Run: headless pygame with SDL's dummy video driver; simulated clock (each Clock.tick advances the game by its frame time, no real sleeping); random seed 0; keys injected as events and as key.get_pressed() state; no mouse input.
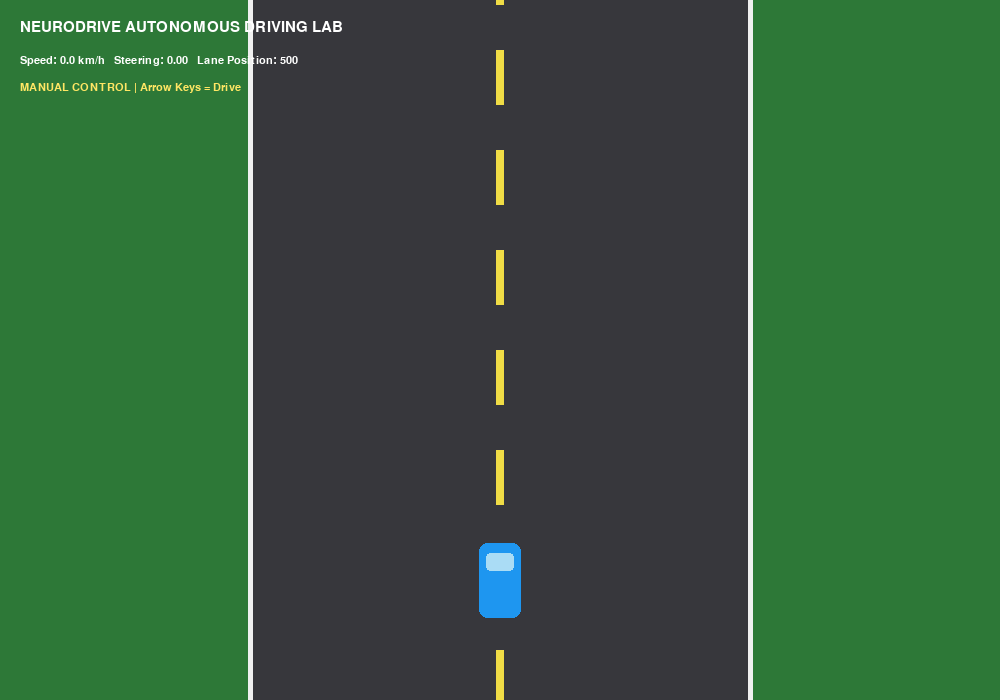
Frame 1 of 4 · flips 1–60 · no input
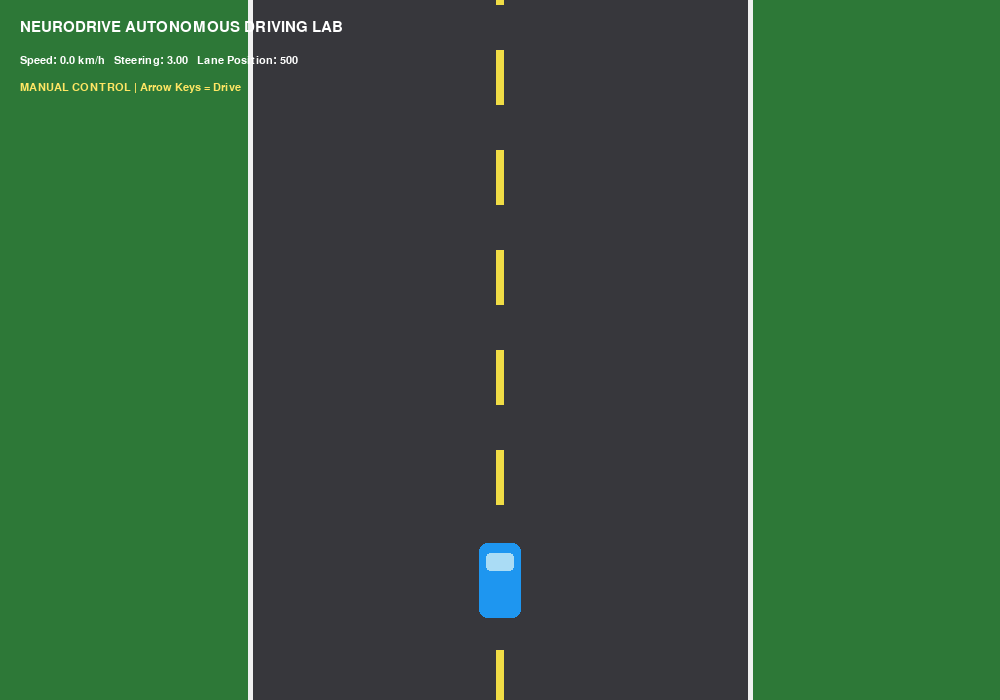
Frame 2 of 4 · flips 61–180 · tapped SPACE, RETURN · held RIGHT (→), D
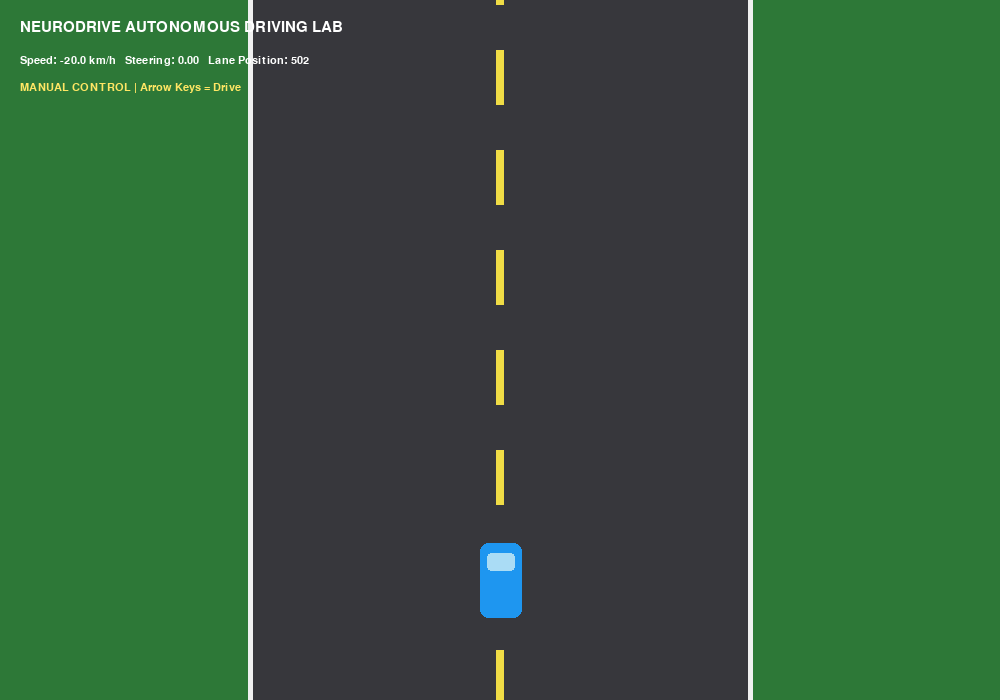
Frame 3 of 4 · flips 181–300 · held DOWN (↓), S
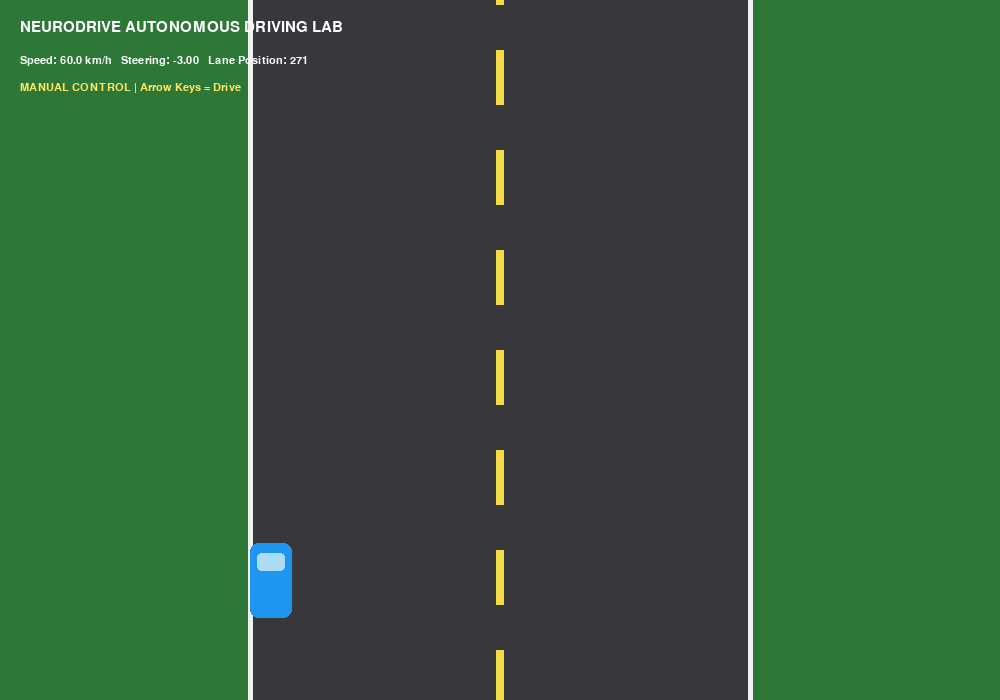
Frame 4 of 4 · flips 301–420 · held LEFT (←), A, UP (↑), W

The pygame program that drew these frames:

import pygame
import math

# ---------------------------------------------------------
# NeuroDrive - Autonomous Driving Intelligence System
# Day 1: Lightweight Vehicle Simulation
# ---------------------------------------------------------

pygame.init()

WIDTH = 1000
HEIGHT = 700

screen = pygame.display.set_mode((WIDTH, HEIGHT))
pygame.display.set_caption("NeuroDrive - Autonomous Driving Laboratory")

clock = pygame.time.Clock()

# Vehicle state
car_x = WIDTH // 2
car_y = HEIGHT - 120

car_width = 42
car_height = 75

speed = 0.0
max_speed = 6.0
acceleration = 0.12
braking = 0.20

steering = 0.0
max_steering = 3.0

# Road
road_left = 250
road_right = 750
road_center = WIDTH // 2

font = pygame.font.SysFont("Arial", 22)
small_font = pygame.font.SysFont("Arial", 17)

running = True

while running:

    for event in pygame.event.get():
        if event.type == pygame.QUIT:
            running = False

    keys = pygame.key.get_pressed()

    # -----------------------------------------------------
    # VEHICLE CONTROL
    # -----------------------------------------------------

    if keys[pygame.K_UP]:
        speed += acceleration

    if keys[pygame.K_DOWN]:
        speed -= braking

    if keys[pygame.K_LEFT]:
        steering = -max_steering

    elif keys[pygame.K_RIGHT]:
        steering = max_steering

    else:
        steering *= 0.8

    speed = max(-2.0, min(speed, max_speed))

    # Natural resistance
    if not keys[pygame.K_UP] and not keys[pygame.K_DOWN]:
        speed *= 0.985

    # Vehicle movement
    car_x += steering * (abs(speed) / max_speed)

    # Keep vehicle inside road
    car_x = max(
        road_left + car_width // 2,
        min(car_x, road_right - car_width // 2)
    )

    # -----------------------------------------------------
    # DRAW ENVIRONMENT
    # -----------------------------------------------------

    screen.fill((45, 120, 55))

    # Road
    pygame.draw.rect(
        screen,
        (55, 55, 60),
        (road_left, 0, road_right - road_left, HEIGHT)
    )

    # Road edges
    pygame.draw.line(
        screen,
        (240, 240, 240),
        (road_left, 0),
        (road_left, HEIGHT),
        5
    )

    pygame.draw.line(
        screen,
        (240, 240, 240),
        (road_right, 0),
        (road_right, HEIGHT),
        5
    )

    # Centre lane markings
    for y in range(-50, HEIGHT, 100):
        pygame.draw.rect(
            screen,
            (240, 220, 70),
            (road_center - 4, y, 8, 55)
        )

    # -----------------------------------------------------
    # DRAW VEHICLE
    # -----------------------------------------------------

    car_rect = pygame.Rect(
        car_x - car_width // 2,
        car_y - car_height // 2,
        car_width,
        car_height
    )

    pygame.draw.rect(
        screen,
        (30, 150, 240),
        car_rect,
        border_radius=8
    )

    # Windshield
    pygame.draw.rect(
        screen,
        (170, 220, 245),
        (
            car_rect.x + 7,
            car_rect.y + 10,
            car_width - 14,
            18
        ),
        border_radius=4
    )

    # -----------------------------------------------------
    # TELEMETRY
    # -----------------------------------------------------

    speed_display = round(speed * 10, 1)

    title = font.render(
        "NEURODRIVE AUTONOMOUS DRIVING LAB",
        True,
        (255, 255, 255)
    )

    telemetry = small_font.render(
        f"Speed: {speed_display} km/h   "
        f"Steering: {steering:.2f}   "
        f"Lane Position: {car_x:.0f}",
        True,
        (255, 255, 255)
    )

    mode = small_font.render(
        "MANUAL CONTROL | Arrow Keys = Drive",
        True,
        (255, 230, 100)
    )

    screen.blit(title, (20, 20))
    screen.blit(telemetry, (20, 55))
    screen.blit(mode, (20, 82))

    pygame.display.flip()

    clock.tick(60)

pygame.quit()
